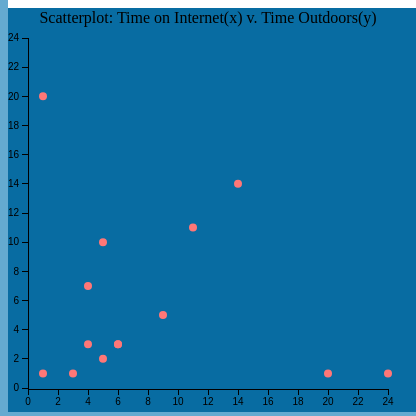
D3 v3 page, settled after 480 driven frames (8 s of simulated time); the page loaded 1 data file(s).


$(document).ready(function(){});

// ── form.js

var points=[];
var height = 400;
var width = 400;


var createGraph = function(){
d3.json("data.json", function(data){

	var svg = d3.select("#plotA").append("svg").attr("id","svgplotA")
.attr("height", height)
.attr("width", width);

	points = data;
	var xScale = d3.scale.linear().domain([0, 24]).range([20, width-20]);
	var yScale = d3.scale.linear().domain([0, 24]).range([height-20, 30]);

	// points.forEach(function(e){

	// 	// console.log(e);
	// })
	var circles = svg.selectAll("circle").data(points);

	circles.enter().append("circle").style("fill", "#ff7777").attr("r", 4);



	circles
	.attr("cx", function (point) { return xScale(point.it); })
	.attr("cy", function (point) { return yScale(point.outdoor); });

	var xAxis = d3.svg.axis()
                  .scale(xScale);

   	var yAxis = d3.svg.axis()
                  .scale(yScale).orient("left");

     var axisGroupX = svg.append("g").call(xAxis).attr("transform", "translate(0," + (height - 19) + ")").attr("class", "axis");
     var axisGroupY = svg.append("g").call(yAxis).attr("transform", "translate(" +20 + ",0)").attr("class", "axis");

   svg.append("text")
    .attr("x", 200 )
    .attr("y", 15).attr("id","titleofgraph")
    .style("text-anchor", "middle")
    .text("Scatterplot: Time on Internet(x) v. Time Outdoors(y)");
});

};

$(document).ready(function () {


createGraph();




$('#simpleform').submit(function(){


		var firstname =$(input[name="firstname"]).val();
		var lastname =$(input[name="lastname"]).val();
		var email = $(input[name="email"]).val();
		var dob = $(input[name="dob"]).val();
		var color = $(input[name="color"]).val();
		var internet =$(input[name="internet"]).val();

		
		var medium = $("#mediumuse").val();
		var addiction =$("#internetaddiction").val();
		var outdoor =$(input[name="outdoors"]).val();

		var objcontainer = [];
		var obj = new Object();
		obj.fn = firstname;
		obj.ln = lastname;
		obj.email = email;
		obj.dob = dob;
		obj.color = color;
		obj.it = internet;
		obj.medium = medium;
		obj.addiction = addiction;
		obj.outdoor = outdoor;
		objcontainer.push(obj);
		//alert(objcontainer);
		
//note that the url is specific to how your testing. this is from playing on xampp
	 $.ajax({
	 	// or post
	 	type: 'GET',
	 	async : false, 
	 	dataType: 'json',
	 	url: 'http://localhost/inputOutputGraph/writefile.php',
	 	data: { data : objcontainer },
	 	success: function(){
	 		alert("Thank you for filling this simple form out");
	 	},
	 	failure : function(){
	 		alert("it was a failure");
	 	}

	 });




	$('#plotA').each(function(){
		this.remove();
	});
	$("#graphhere").append("<div id=\"plotA\"></div>");
	createGraph(); 
	});



});







### data: data.json
[
 {
  "fn": "Bob",
  "ln": "Bear",
  "email": "what@cornell.edu",
  "dob": "1992-01-16",
  "color": "#000000",
  "it": "6",
  "medium": "smartphone",
  "addiction": "yes",
  "outdoor": "3"
 },
 {
  "fn": "Anthony",
  "ln": "Ant",
  "email": "ant@gmail.com",
  "dob": "2000-03-26",
  "color": "#000000",
  "it": "4",
  "medium": "tablet",
  "addiction": "yes",
  "outdoor": "3"
 },
 {
  "fn": "Test",
  "ln": "tailhorn",
  "email": "terry@cornell.edu",
  "dob": "1992-01-01",
  "color": "#000000",
  "it": "4",
  "medium": "smartphone",
  "addiction": "yes",
  "outdoor": "7"
 },
 {
  "fn": "John",
  "ln": "Doe",
  "email": "johndoe@cornell.edu",
  "dob": "2000-01-01",
  "color": "#9dca2f",
  "it": "9",
  "medium": "smartphone",
  "addiction": "yes",
  "outdoor": "5"
 },
 {
  "fn": "Jane",
  "ln": "Doe",
  "email": "test@cornell.edu",
  "dob": "1992-01-11",
  "color": "#c04312",
  "it": "3",
  "medium": "tablet",
  "addiction": "no",
  "outdoor": "1"
 },
 {
  "fn": "Billy",
  "ln": "Doe",
  "email": "test@cornell.edu",
  "dob": "1992-11-11",
  "color": "#000000",
  "it": "5",
  "medium": "smartphone",
  "addiction": "yes",
  "outdoor": "2"
 },
 {
  "fn": "Jerry",
  "ln": "Giraffe",
  "email": "jg@cornell.edu",
  "dob": "1992-12-06",
  "color": "#3d82dd",
  "it": "6",
  "medium": "laptop",
  "addiction": "yes",
  "outdoor": "3"
 },
 {
  "fn": "Carol",
  "ln": "CoolCat",
  "email": "coolcat@gmail.com",
  "dob": "1994-03-14",
  "color": "#cace4e",
  "it": "5",
  "medium": "tablet",
  "addiction": "no",
  "outdoor": "10"
 },
 "... 6 more items"
]